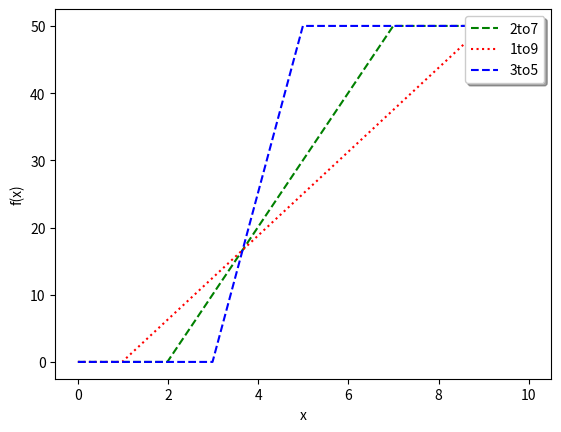

This chart was generated by the following Python code:
#!/usr/bin/env python3
# -*- coding: utf-8 -*-
"""
Created on Fri May 29 20:44:08 2020

@author: huangxiaoyi
"""

import numpy as np
import matplotlib.pyplot as plt

##define the calculation and ploting
def Uniformdcum(a,b,range_):
    listc = np.linspace(0,range_,500)
    listd = np.zeros([500,1])
    for i in range(len(listc)):
        if listc[i]>a and listc[i]<b:
            listd[i] = 1/(b-a)
    listd=np.cumsum(listd)
    return listc, listd#listc is the x-axis, listd is the probability

(X,data2_7) = Uniformdcum(2,7,10)
plt.plot(X,data2_7,'g--', label='2to7')
(X,data1_9) = Uniformdcum(1,9,10)
plt.plot(X,data1_9,'r:', label='1to9')
(X,data3_5) = Uniformdcum(3,5,10)
plt.plot(X,data3_5,'b--', label='3to5')
legend = plt.legend(loc='upper right', shadow=True)
plt.xlabel('x')
plt.ylabel('f(x)')
